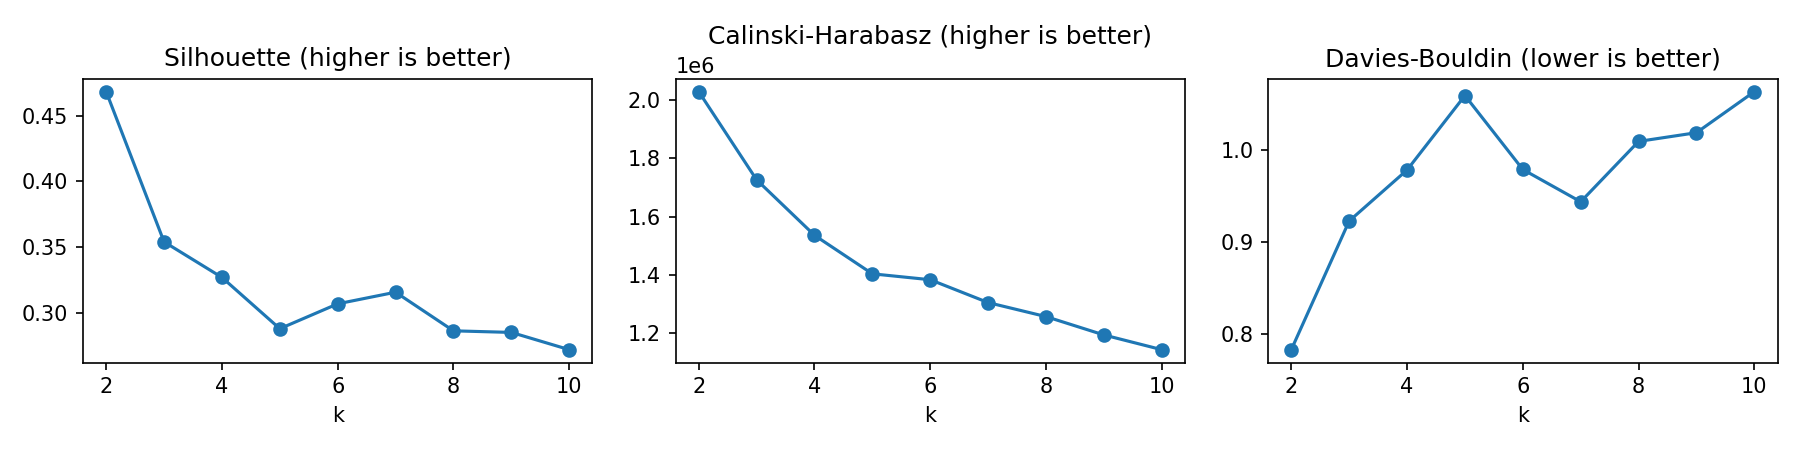

The data file committed next to this chart (first rows):
k, silhouette, calinski_harabasz, davies_bouldin
2, 0.4681, 2028022, 0.7834
3, 0.3542, 1725911, 0.923
4, 0.3272, 1535776, 0.9784
5, 0.2884, 1403756, 1.059
6, 0.3072, 1383531, 0.9789
7, 0.316, 1305195, 0.9439
8, 0.2867, 1257138, 1.009
9, 0.2855, 1194315, 1.019
10, 0.2725, 1143817, 1.063
